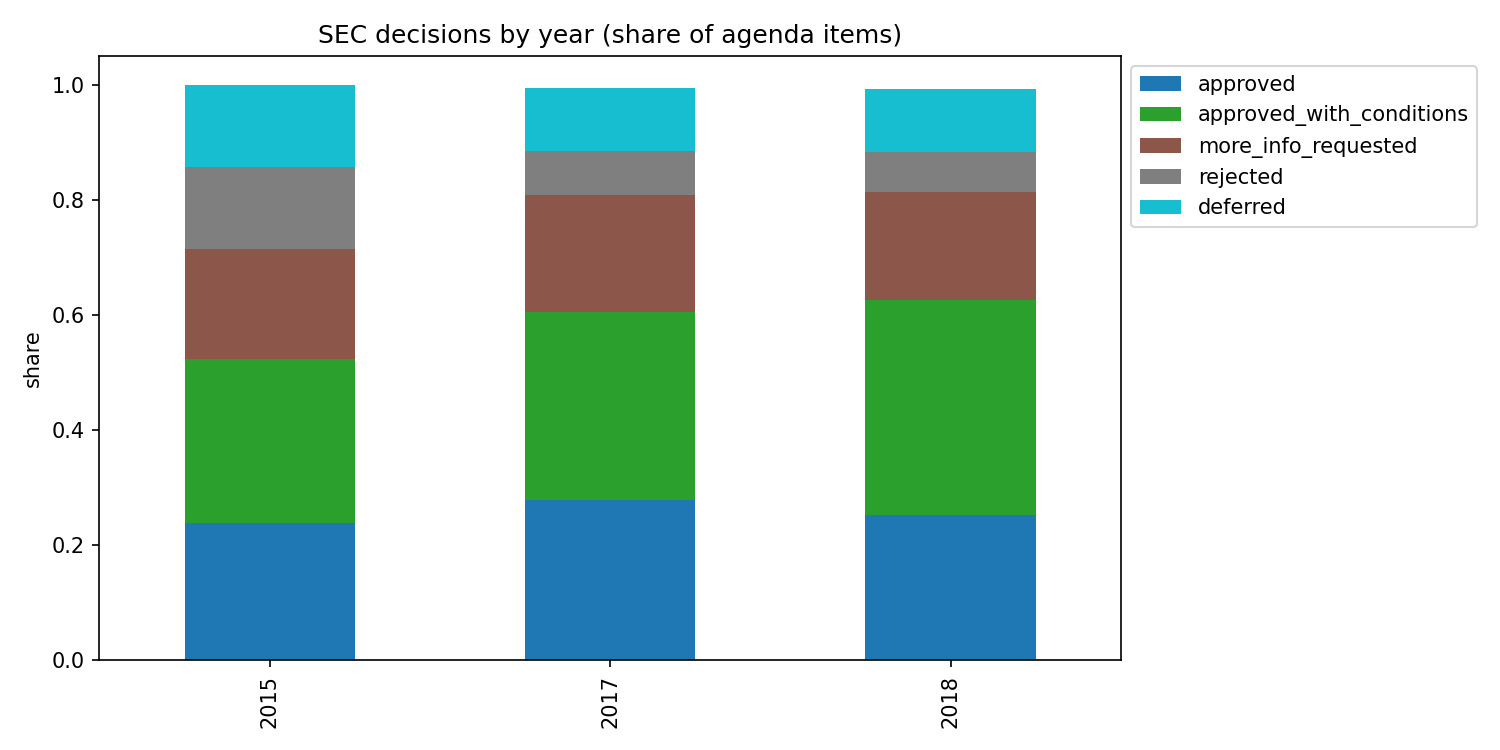

Source data for this figure (header and first rows):
year, approved, approved_with_conditions, more_info_requested, rejected, deferred, n
2015, 0.238, 0.286, 0.19, 0.143, 0.143, 21
2017, 0.279, 0.326, 0.203, 0.076, 0.11, 602
2018, 0.252, 0.374, 0.187, 0.07, 0.109, 460
